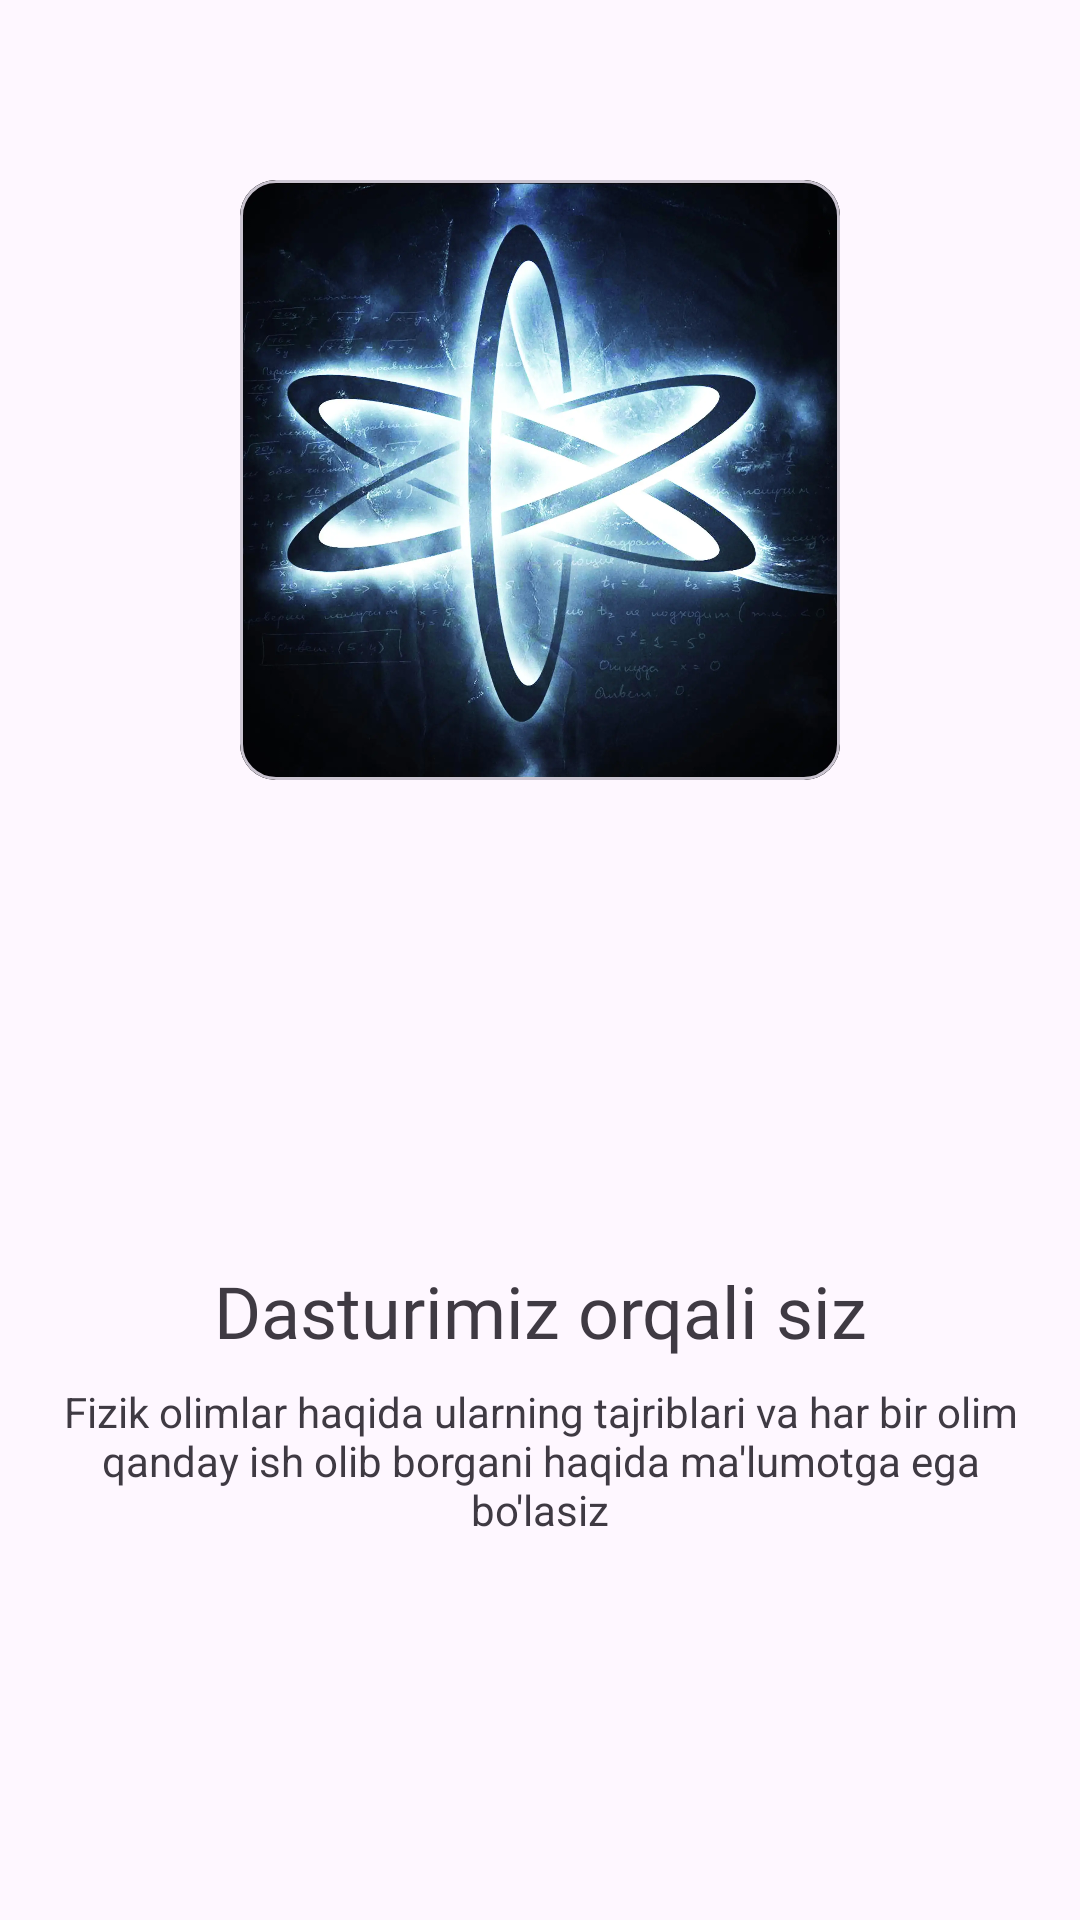

Produce the Android XML layout that renders to this screen, including the resource entries it uses.
<!-- AndroidManifest.xml: application theme Theme.FizikaniOrganamiz -->
<!-- res/layout/page_second.xml -->
<?xml version="1.0" encoding="utf-8"?>
<androidx.constraintlayout.widget.ConstraintLayout xmlns:android="http://schemas.android.com/apk/res/android"
    android:layout_width="match_parent"
    android:layout_height="match_parent"
    xmlns:app="http://schemas.android.com/apk/res-auto"
    >

    <androidx.constraintlayout.widget.Guideline
        android:id="@+id/guideline"
        android:layout_width="match_parent"
        android:layout_height="match_parent"
        android:orientation="horizontal"
        app:layout_constraintGuide_percent="0.5"
        />

    <com.google.android.material.card.MaterialCardView
        android:id="@+id/card"
        android:layout_width="200dp"
        android:layout_height="200dp"
        app:layout_constraintLeft_toLeftOf="parent"
        app:layout_constraintRight_toRightOf="parent"
        app:layout_constraintTop_toTopOf="parent"
        app:layout_constraintBottom_toTopOf="@id/guideline"
        >
        <ImageView
            android:layout_width="match_parent"
            android:layout_height="match_parent"
            android:scaleType="centerCrop"
            android:src="@drawable/page2_img" />
    </com.google.android.material.card.MaterialCardView>


    <TextView
        android:id="@+id/text"
        android:layout_width="wrap_content"
        android:layout_height="wrap_content"
        android:text="Dasturimiz orqali siz"
        android:paddingHorizontal="24dp"
        app:layout_constraintLeft_toLeftOf="parent"
        app:layout_constraintRight_toRightOf="parent"
        app:layout_constraintBottom_toBottomOf="parent"
        app:layout_constraintTop_toBottomOf="@id/guideline"
        android:textSize="24sp"
        android:fontFamily="@font/font2"
        android:textAlignment="center"
        app:layout_constraintVertical_bias="0.35"
        android:textColor="#3F3A43"
        />


    <TextView
        android:layout_width="wrap_content"
        android:layout_height="wrap_content"
        android:text="Fizik olimlar haqida ularning tajriblari va har bir olim qanday ish olib borgani haqida ma'lumotga ega bo'lasiz"
        android:textAlignment="center"
        app:layout_constraintTop_toBottomOf="@id/text"
        app:layout_constraintLeft_toLeftOf="parent"
        app:layout_constraintRight_toRightOf="parent"
        app:layout_constraintBottom_toBottomOf="parent"
        app:layout_constraintVertical_bias="0.06"
        android:paddingHorizontal="18dp"
        android:textColor="#3F3A43"
        />

</androidx.constraintlayout.widget.ConstraintLayout>
<!-- resources referenced by this layout -->
<resources>
  <!-- drawable page2_img: webp bitmap (drawable, 137762 bytes) -->
  <style name="Theme.FizikaniOrganamiz" parent="Base.Theme.FizikaniOrganamiz" />
  <style name="Base.Theme.FizikaniOrganamiz" parent="Theme.Material3.DayNight.NoActionBar">
  
      </style>
</resources>
